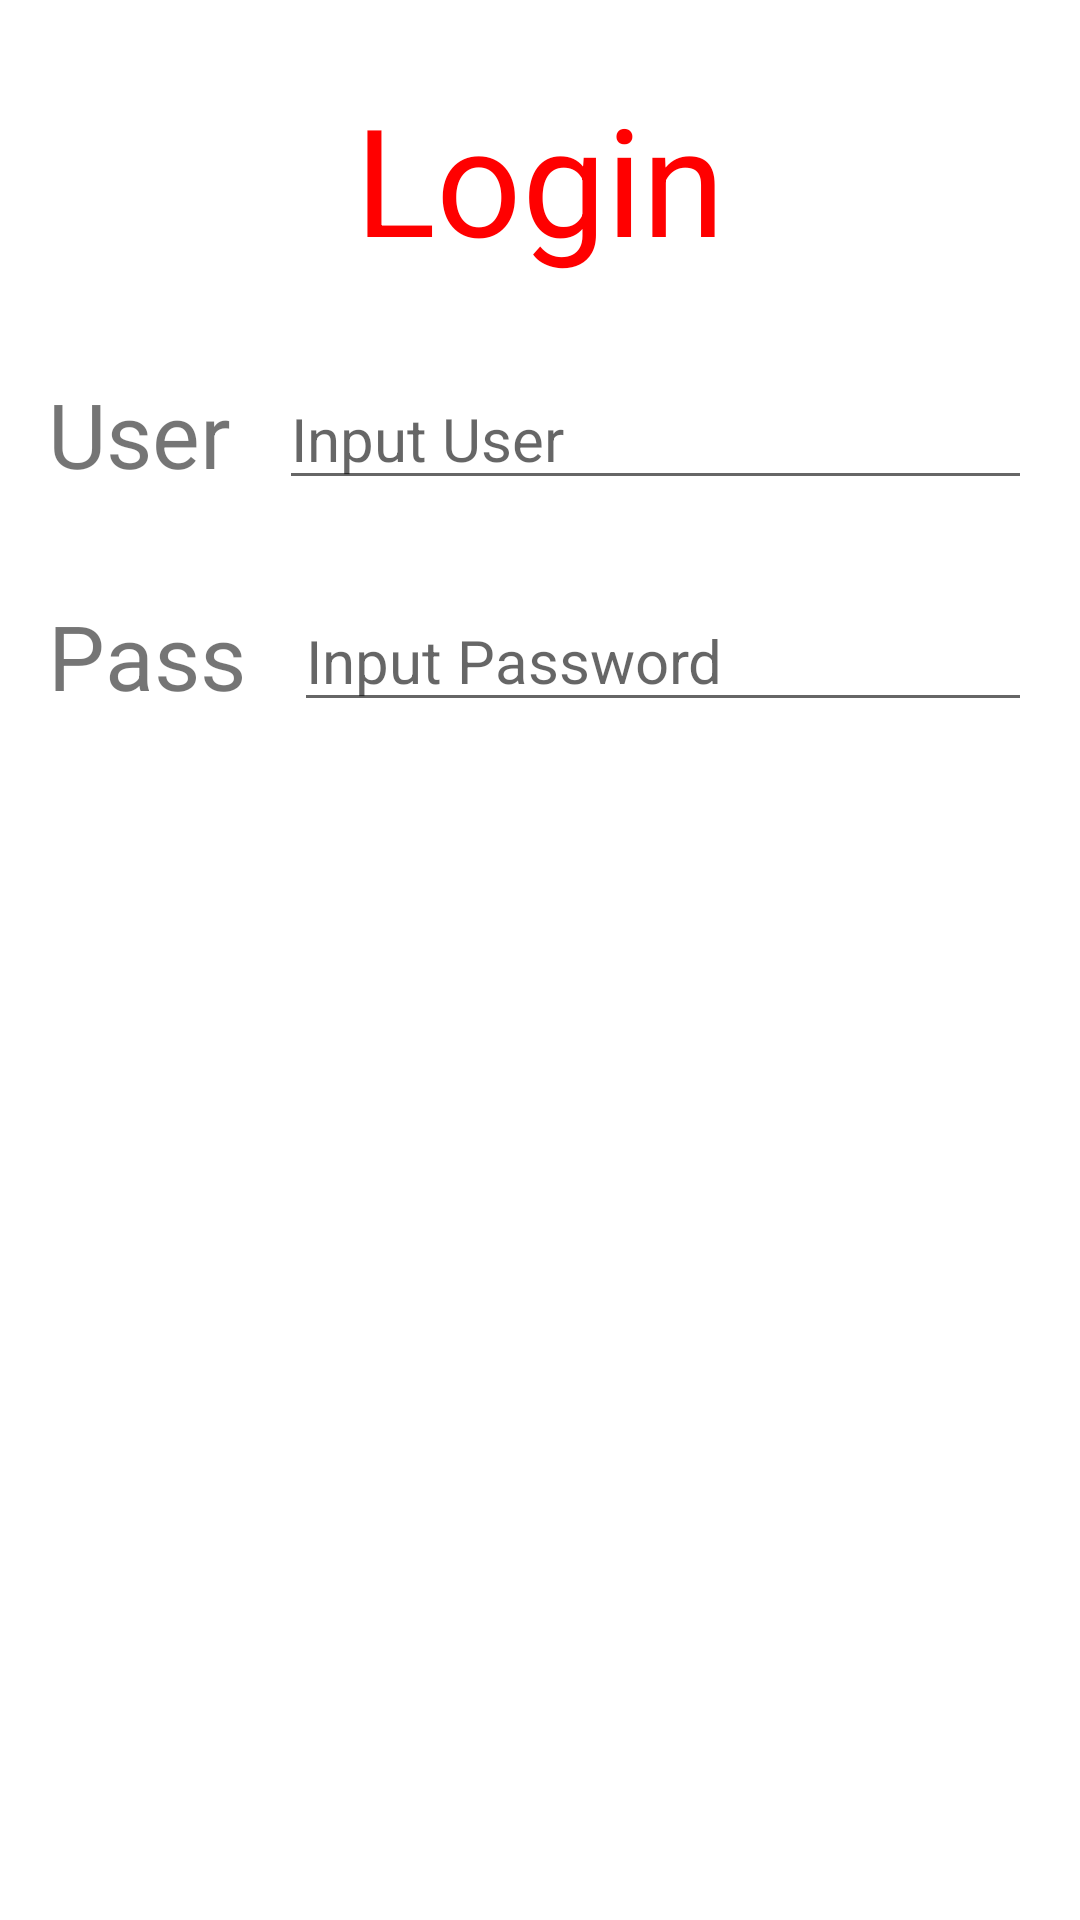

Write the Android layout XML for this screen, with the resource values it uses.
<!-- AndroidManifest.xml: application theme Theme.TicketBooking -->
<!-- res/layout/activity_slot33_main.xml -->
<?xml version="1.0" encoding="utf-8"?>
<LinearLayout xmlns:android="http://schemas.android.com/apk/res/android"
    xmlns:app="http://schemas.android.com/apk/res-auto"
    xmlns:tools="http://schemas.android.com/tools"
    android:id="@+id/main"
    android:layout_width="match_parent"
    android:layout_height="match_parent"
    tools:context=".Slot3.Slot33MainActivity"
    android:orientation="vertical"
    android:padding="16dp">

    <TextView
        android:layout_width="wrap_content"
        android:layout_height="wrap_content"
        android:layout_gravity="center"
        android:layout_marginTop="10dp"
        android:text="Login"
        android:textColor="#FF0000"
        android:textSize="50dp" />

    
    <LinearLayout
        android:layout_width="match_parent"
        android:layout_height="wrap_content"
        android:orientation="horizontal"
        android:layout_marginTop="30dp">

        <TextView
            android:layout_width="wrap_content"
            android:layout_height="wrap_content"
            android:text="User"
            android:textSize="30dp"
            android:layout_gravity="center_vertical"
            android:layout_marginEnd="16dp"
            />

        <EditText
            android:id="@+id/username"
            android:layout_width="0dp"
            android:layout_height="wrap_content"
            android:layout_weight="1"
            android:hint="Input User"
            android:textSize="20dp" />
    </LinearLayout>

    
    <LinearLayout
        android:layout_width="match_parent"
        android:layout_height="wrap_content"
        android:orientation="horizontal"
        android:layout_marginTop="30dp">

        <TextView
            android:layout_width="wrap_content"
            android:layout_height="wrap_content"
            android:text="Pass"
            android:textSize="30dp"
            android:layout_gravity="center_vertical"
            android:layout_marginEnd="16dp"
            />

        <EditText
            android:id="@+id/password"
            android:layout_width="0dp"
            android:layout_height="wrap_content"
            android:layout_weight="1"
            android:hint="Input Password"
            android:textSize="20dp"
            android:inputType="textPassword" />
    </LinearLayout>

</LinearLayout>
<!-- resources referenced by this layout -->
<resources>
  <style name="Theme.TicketBooking" parent="Theme.MaterialComponents.DayNight.DarkActionBar">
          
          <item name="colorPrimary">@color/purple_500</item>
          <item name="colorPrimaryVariant">@color/purple_700</item>
          <item name="colorOnPrimary">@color/white</item>
          
          <item name="colorSecondary">@color/teal_200</item>
          <item name="colorSecondaryVariant">@color/teal_700</item>
          <item name="colorOnSecondary">@color/black</item>
          
          <item name="android:statusBarColor">?attr/colorPrimaryVariant</item>
          
      </style>
  <color name="purple_500">#FF6200EE</color>
  <color name="purple_700">#FF3700B3</color>
  <color name="white">#FFFFFFFF</color>
  <color name="teal_200">#FF03DAC5</color>
  <color name="teal_700">#FF018786</color>
  <color name="black">#FF000000</color>
</resources>
